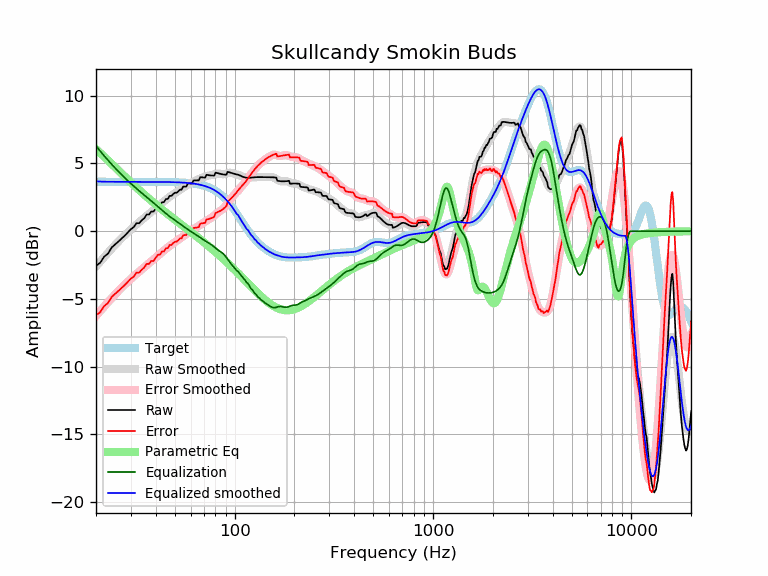

The data file committed next to this chart (first rows):
frequency, raw, error, smoothed, error_smoothed, equalization, parametric_eq, equalized_raw, equalized_smoothed, target
20, -2.55, -6.20, -2.60, -6.25, 6.29, 6.06, 3.74, 3.69, 3.65
21, -2.33, -5.98, -2.25, -5.89, 5.91, 5.78, 3.58, 3.66, 3.65
22, -1.88, -5.52, -1.91, -5.55, 5.56, 5.50, 3.68, 3.65, 3.65
23, -1.65, -5.30, -1.59, -5.23, 5.23, 5.23, 3.58, 3.65, 3.65
24, -1.20, -4.85, -1.29, -4.93, 4.93, 4.97, 3.73, 3.65, 3.65
25, -0.97, -4.62, -1.01, -4.65, 4.65, 4.71, 3.68, 3.65, 3.65
26, -0.75, -4.40, -0.74, -4.39, 4.39, 4.47, 3.64, 3.65, 3.65
27, -0.52, -4.17, -0.50, -4.15, 4.15, 4.24, 3.63, 3.65, 3.65
28, -0.31, -3.96, -0.28, -3.92, 3.92, 4.01, 3.61, 3.65, 3.65
29, -0.07, -3.72, -0.06, -3.71, 3.71, 3.80, 3.64, 3.65, 3.65
30, 0.15, -3.49, 0.13, -3.51, 3.51, 3.60, 3.67, 3.65, 3.65
31, 0.30, -3.34, 0.32, -3.33, 3.33, 3.40, 3.63, 3.65, 3.65
32, 0.59, -3.05, 0.50, -3.15, 3.15, 3.22, 3.74, 3.65, 3.65
33, 0.58, -3.06, 0.67, -2.98, 2.98, 3.04, 3.56, 3.65, 3.65
34, 0.80, -2.84, 0.83, -2.82, 2.82, 2.87, 3.62, 3.65, 3.65
35, 0.96, -2.69, 0.98, -2.66, 2.66, 2.70, 3.62, 3.64, 3.64
36, 1.23, -2.41, 1.13, -2.52, 2.52, 2.55, 3.75, 3.64, 3.64
37, 1.23, -2.41, 1.27, -2.37, 2.37, 2.40, 3.60, 3.64, 3.64
38, 1.45, -2.19, 1.41, -2.23, 2.23, 2.25, 3.68, 3.64, 3.64
39, 1.45, -2.20, 1.55, -2.09, 2.09, 2.11, 3.54, 3.64, 3.64
40, 1.67, -1.97, 1.69, -1.95, 1.95, 1.98, 3.63, 3.64, 3.64
41, 1.90, -1.74, 1.82, -1.82, 1.82, 1.85, 3.72, 3.64, 3.64
42, 1.90, -1.73, 1.95, -1.69, 1.69, 1.73, 3.59, 3.64, 3.64
43, 2.14, -1.50, 2.08, -1.56, 1.56, 1.60, 3.69, 3.64, 3.64
44, 2.14, -1.49, 2.20, -1.43, 1.43, 1.49, 3.57, 3.63, 3.63
45, 2.37, -1.26, 2.32, -1.31, 1.31, 1.37, 3.68, 3.63, 3.63
46, 2.38, -1.25, 2.43, -1.20, 1.20, 1.26, 3.57, 3.63, 3.63
47, 2.61, -1.02, 2.53, -1.09, 1.09, 1.16, 3.70, 3.63, 3.63
48, 2.61, -1.01, 2.63, -0.99, 0.99, 1.05, 3.60, 3.62, 3.62
49, 2.74, -0.88, 2.72, -0.90, 0.90, 0.95, 3.64, 3.62, 3.62
50, 2.84, -0.78, 2.81, -0.81, 0.81, 0.85, 3.65, 3.62, 3.62
51, 2.84, -0.77, 2.89, -0.72, 0.72, 0.75, 3.56, 3.61, 3.61
52, 2.94, -0.67, 2.97, -0.63, 0.63, 0.66, 3.57, 3.61, 3.61
53, 3.07, -0.53, 3.05, -0.55, 0.55, 0.56, 3.61, 3.60, 3.60
54, 3.07, -0.53, 3.13, -0.46, 0.46, 0.47, 3.53, 3.59, 3.59
55, 3.29, -0.29, 3.21, -0.38, 0.38, 0.38, 3.67, 3.59, 3.59
56, 3.29, -0.29, 3.29, -0.29, 0.29, 0.30, 3.58, 3.58, 3.58
57, 3.29, -0.28, 3.36, -0.21, 0.21, 0.21, 3.50, 3.57, 3.57
58, 3.52, -0.04, 3.43, -0.13, 0.13, 0.12, 3.65, 3.56, 3.56
59, 3.52, -0.03, 3.49, -0.06, 0.06, 0.04, 3.58, 3.55, 3.55
60, 3.52, -0.02, 3.55, 0.01, -0.01, -0.04, 3.50, 3.54, 3.54
61, 3.52, -0.01, 3.61, 0.08, -0.08, -0.12, 3.44, 3.53, 3.53
62, 3.75, 0.23, 3.66, 0.15, -0.15, -0.20, 3.60, 3.51, 3.51
63, 3.75, 0.25, 3.71, 0.21, -0.21, -0.28, 3.54, 3.50, 3.50
64, 3.75, 0.27, 3.76, 0.27, -0.27, -0.36, 3.48, 3.48, 3.48
65, 3.75, 0.29, 3.80, 0.34, -0.34, -0.44, 3.42, 3.47, 3.47
66, 3.75, 0.31, 3.85, 0.40, -0.40, -0.51, 3.35, 3.45, 3.45
67, 3.98, 0.55, 3.89, 0.46, -0.46, -0.59, 3.52, 3.43, 3.43
68, 3.98, 0.57, 3.93, 0.53, -0.53, -0.67, 3.45, 3.41, 3.41
69, 3.97, 0.59, 3.97, 0.59, -0.59, -0.74, 3.38, 3.38, 3.38
70, 3.96, 0.61, 4.01, 0.65, -0.65, -0.81, 3.31, 3.36, 3.36
71, 3.95, 0.62, 4.04, 0.71, -0.71, -0.89, 3.24, 3.33, 3.33
72, 4.16, 0.86, 4.07, 0.77, -0.77, -0.96, 3.39, 3.30, 3.30
73, 4.15, 0.88, 4.09, 0.82, -0.82, -1.03, 3.33, 3.27, 3.27
74, 4.13, 0.90, 4.11, 0.87, -0.87, -1.10, 3.26, 3.24, 3.24
75, 4.12, 0.92, 4.12, 0.92, -0.92, -1.18, 3.20, 3.20, 3.20
76, 4.11, 0.95, 4.14, 0.98, -0.98, -1.25, 3.14, 3.16, 3.16
77, 4.11, 0.99, 4.16, 1.03, -1.03, -1.32, 3.08, 3.12, 3.12
78, 4.11, 1.03, 4.18, 1.10, -1.10, -1.39, 3.01, 3.08, 3.08
79, 4.10, 1.07, 4.20, 1.17, -1.17, -1.46, 2.94, 3.03, 3.03
... 553 more rows
